pico-8 play session: mixed d-pad (fixed 12-tick cycle), after a click and taps of 🅾, ❎, 🅾+❎, 🅾 in the second before t = 0

[t = 1 s] mixed d-pad (1.2s cycle ×~1): → ← ↑ ↓ + 🅾/❎ taps, ~1s
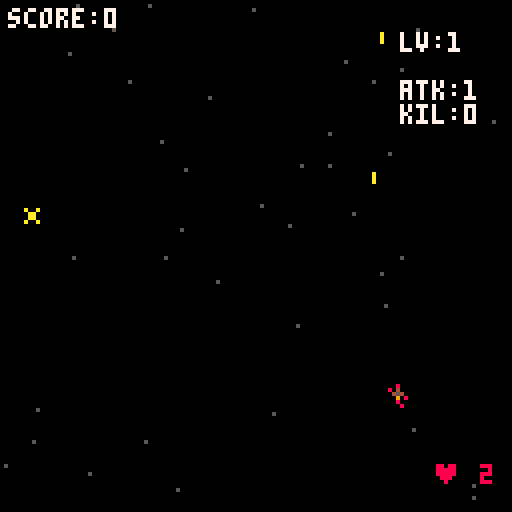
[t = 2 s] mixed d-pad (1.2s cycle ×~1): → ← ↑ ↓ + 🅾/❎ taps, ~2s
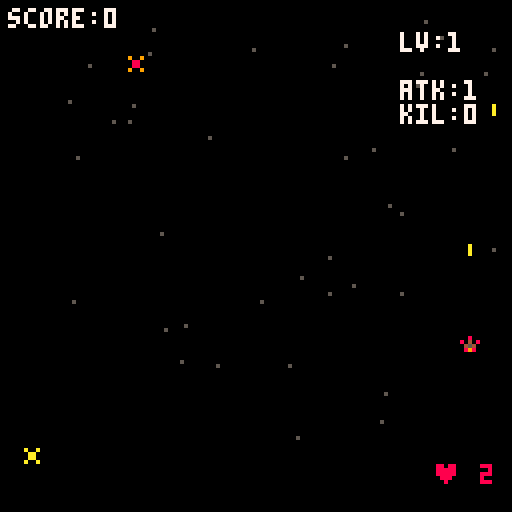
[t = 4 s] mixed d-pad (1.2s cycle ×~3): → ← ↑ ↓ + 🅾/❎ taps, ~4s
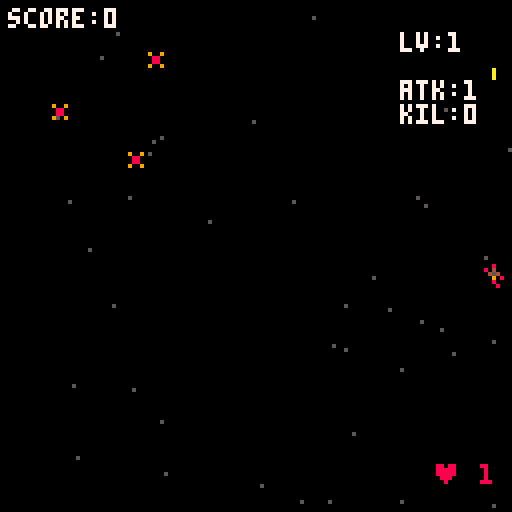
[t = 6 s] mixed d-pad (1.2s cycle ×~5): → ← ↑ ↓ + 🅾/❎ taps, ~6s
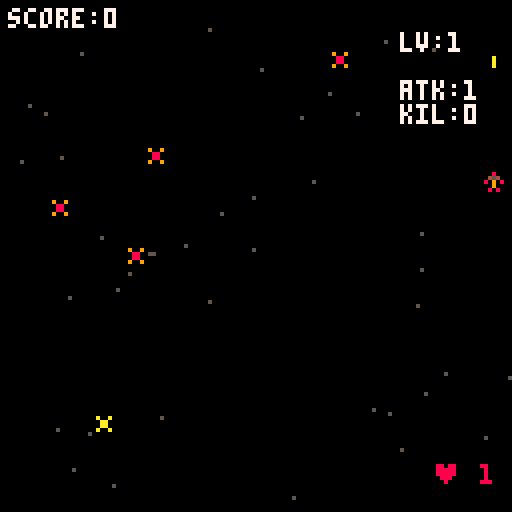

pico-8 cartridge
version 42
__lua__
--main

booted=false
function _init()
  if not booted then
  	cartdata("noahshmup01_save")
  	booted=true
  end
  dscore=dget(0)

  gg=0
  p={ x=60,y=100,w=8,h=8,
  spd=2,hp=2,atk=1,kil=0,
  lv=1,sp=1,
  }
  tts={}blts={}es={}expos={}
  score=0 over=false win=false
  t_sp=0 t_fr=0
  bs_open=false

  l2_itm=0
  l4_b=true
  t_bs=0
  bs_mhp=300

  --music(1)
  i_title()
end

function _update()
  if gg==0 then
    u_title()
    return
  end
  if not u_over() then
    u_tick()
  end
end

function _draw()
  cls(0)
  if gg==0 then
  		d_title()
  		return
  end

  d_stars()

  if over then
    rectfill(0,16,128,96,0)
    if not win then
		    print("game over",44,60,8)
		    print("score: "..score,42,70,7)
		    print("press ❎ to restart",24,80,6)
    else
		    print("congratulations!",36,30,8)
		    print("you win!!!",48,38,7)
		    print("score: "..score,48,60,3)
		    print("press ❎ to restart",30,80,6)
    end
    return
  end

  spr(p.sp,p.x,p.y)

  for b in all(blts) do
    rectfill(b.x+1,b.y,b.x+b.w,b.y+b.h,b.c)
  end

  for e in all(es) do
    if e.fl>0 then
      for i=0,15 do
        pal(i,7)
      end
      e.fl-=1
    end
    spr(e.sp,e.x,e.y)
    pal()
  end

  for ex in all(expos) do
    local c=ex.t<5 and 10 or 9
    local r=5-ex.t/2
    local x=ex.x
    local y=ex.y
    if ex.i==2 or ex.i==3 then
      r/=2
      x+=3
      y+=2
      if ex.i==3 then x-=2 end
    end
    circfill(x,y,r,c)
  end

  print("♥ "..p.hp,108,6*19+2,8)
  print("lv:"..p.lv,100,6*1+2,7)

  print("atk:"..p.atk,100,6*3+2,7)
  print("kil:"..p.kil,100,6*4+2,7)

  print("score:"..score,2,2,7)

  for t1 in all(tts) do
    print(t1.s,2,t1.y,7)
  end

  draw_boss_hpbar()
end

function draw_boss_hpbar()
  if not bs_open then return end

  if i_bs.hp > 0 then
		  local x,y,w,h,c
		  x=0
		  y=0
		  w=flr(128*(i_bs.hp/i_bs.mhp))
		  h=1
		  c=8
		  rectfill(x,y,x+w-1,y+h-1,c)
		else
      o_over(true)
  end
end

-->8
--u

function u_tick()
  u_stars()
  u_sta_e()
  u_mov_p()
  u_fire()
  u_mov_blt()
  u_spawn()
  u_mov_e()
  u_sht_e()
  u_expo()
  u_tt()
end

function u_sta_e()
  for e in all(es) do
    if e.boss then
      t_bs+=1
      if not e.stg then
        e.stg=0
        e.stt=0
        e.frm=0
      end

      e.stt+=1
      if e.stt%5==0 then
        e.frm+=1
      end

      if e.stg==0 then
        e.sp=7
        if t_bs%30==0 then
		        if rnd(5)<=2 then
		          e.stg=1
		          e.stg1=0
		        elseif rnd(5)<=1 then
		          e.stg=2
		          e.stg2=0
		        end
        end
      end

      if e.stg==1 then
        e.sp=e.frm%2+8
        e.stg1+=1
        if e.stg1==60 then
          sk_1(e)
          e.stg=0
        end
      elseif e.stg==2 then
        if e.frm%2==0 then
          e.sp=7
        else
          e.sp=10
        end

        e.stg2+=1
        if e.stg2==120 then
          sk_2(e)
          e.stg=0
        end
      end
    end
  end
end

function u_over()
  if over then
    if btnp(4) or btnp(5) then
      _init()
    end
    return true
  end
end

function u_mov_p()
  -- boost speed
  u_spd=p.spd
  if btn(4) then u_spd*=2 end

  -- move
  p.sp=1
  if btn(0) then p.x-=u_spd p.sp=11 end
  if btn(1) then p.x+=u_spd p.sp=12 end
  if btn(2) then p.y-=u_spd p.sp=14 end
  if btn(3) then p.y+=u_spd p.sp=13 end

  -- limit move
  p.x=mid(0,p.x,120)
  p.y=mid(40,p.y,120)
end

function u_mov_blt()
  for b in all(blts) do
    if b.e then
      b.y+=b.spd
		    if b.y>128 then
		      del(blts,b)
		    end
    else
      b.y-=b.spd
		    if b.y<-5 then
		      del(blts,b)
		    end
    end
  end
end

function u_mov_e()
  for e in all(es) do
    e.y+=e.spd

    if e.y>128 then
      del(es,e)
      o_p_hit(e)
    end

    for b in all(blts) do
      if b.e then
		      if ck_coli(b,p) then
		        o_p_hit_blt(b)
		      end
      else
		      if ck_coli(b,e) then
		        o_e_kil(e,b)
		      end
      end
    end

    if ck_coli(p,e) then
      if e.it then
        sfx(10)
        if e.sp==5 then
          p.atk+=1
        end
        del(es,e)
      else
		      ad_expo(e.x+4,e.y+4)
		      del(es,e)
		      o_p_hit(e)
      end
    end
  end
end

function u_sht_e()
  for e in all(es) do
    if e.sp==4 then
      e.cd=(e.cd or 0)-1
      if e.cd<=0 then
        e.cd=60
        ad_blt(2,e)
      end
    end
    if e.sp==6 then
      e.cd=(e.cd or 0)-1
      if e.cd<=0 then
        e.cd=120
        ad_blt(3,e)
      end
    end
  end
end

function u_fire()
  t_fr+=1
  if t_fr>8 then
  		ad_blt(1)
    t_fr=0
  end
end

function u_spawn()
  t_sp+=1
  if t_sp>30 then
    t_sp=0
    l_sp_1=l_sp[p.lv]
    if l_sp_1 then
      l_sp_1()
    end
  end
end

function u_expo()
  for ex in all(expos) do
    ex.t+=1
    if ex.t>10 then
      del(expos,ex)
    end
  end
end

function u_tt()
  for t1 in all(tts) do
    t1.y-=1
    if t1.y<=100 then
      del(tts,t1)
    end
  end
end

-->8
--func

function ck_coli(a,b)
  return a.x<b.x+b.w
     and a.x+a.w>b.x
     and a.y<b.y+b.h
     and a.y+a.h>b.y
end

function ad_tt(s)
  t1={ s=s,y=120 }
  add(tts,t1)
end

function ad_expo(x,y,i)
  add(expos,{ x=x,y=y,t=0,i=i })
end

function ad_e(sp,hp,spd)
  last_e={
    x=rnd(112),
    y=4,
    spd=spd,
    w=8,
    h=8,
    hp=hp,
    sp=sp,
    fl=0,--flash
    boss=sp==7,
  }
  if last_e.boss then
    last_e.x=60
    last_e.mhp=hp
    i_bs=last_e
  end
  add(es,last_e)
end

function ad_itm(sp)
  last_e={
    x=rnd(112),
    y=4,
    spd=0.4,
    w=8,
    h=8,
    sp=sp,
    fl=0,
    it=true,--item
  }
  add(es,last_e)
end

function ad_blt(i,e)
		if i==1 then
			 add(blts,{
			   x=p.x+2,
			   y=p.y-2,
			   spd=5,
			   w=1,
			   h=2,
			   c=10,
			 })
			 sfx(0)
	 end
	 if i==2 then
			 add(blts,{
			   e=true,
			   x=e.x+2,
			   y=e.y+2,
			   spd=1,
			   w=1,
			   h=2,
			   c=8,
			 })
			 sfx(0)
	 end
	 if i==3 then
			 add(blts,{
			   e=true,
			   x=e.x+1,
			   y=e.y+10,
			   spd=2,
			   w=4,
			   h=4,
			   c=8,
			 })
			 sfx(0)
	 end
end

-->8
--o
function o_over(b_win)
  over=true
  if b_win then
    win=true
  end
  if score>dscore then
		  dset(0,score)
  end
end

function o_p_hit_blt(b)
  ad_expo(b.x,b.y,2)
  o_p_dmg(1)
  del(blts,b)
end

function o_p_hit(e)
  o_p_dmg(1)
end

function o_p_dmg(d)
  p.hp-=d
  sfx(2)
  if p.hp<=0 then
    o_over(false)
  end
end

function o_e_kil(e,b)
  if e.it then return end
  ad_expo(b.x,b.y,3)
  e.fl=3
  e.hp-=p.atk
  del(blts,b)
  if e.hp<=0 then
    ad_expo(e.x+4,e.y+4)
    del(es,e)
    score+=10
    p.kil+=1
    if p.kil%25==0 then
    		p.lv+=1
    		sfx(8)
    		ad_tt("lv +1")
    elseif p.kil%10==0 then
      p.hp+=1
      sfx(3)
      ad_tt("♥ +1")
    else
      sfx(9)
      ad_tt("kill +1")
    end
  end
end

-->8
--levels

function l1()
  if rnd(3)<=1 then
    ad_e(2,1,2)
  else
    ad_e(3,2,0.4)
  end
end

function l2()
  if rnd(2)<=1 then
  	 ad_e(4,4,0.2)
  end
  if rnd(10)<=1 and l2_itm < 2 then
    l2_itm+=1
    ad_itm(5)
  end
end

function l3()
  if rnd(2)<=1 then
  	 ad_e(6,10,0.1)
  end
end

function l4()
  if l4_b then
    l4_b=false
    ad_e(7,bs_mhp,0.02)
    bs_open=true
  end
end

l_sp={
		[1]=l1,
		[2]=l1,
		[3]=l2,
		[4]=l3,
		[5]=l4,
}
-->8
--skills

function sk_1(e)
  for i=-3,3 do
    if rnd(10)<=8 then
					 add(blts,{
					   e=true,
					   x=e.x+(i*8),
					   y=e.y+10,
					   spd=2,
					   w=4,
					   h=4,
					   c=8,
					 })
    end
  end
	 sfx(0)
end

function sk_2(e)
  for i=-3,3 do
    if rnd(10)<=8 then
					 add(blts,{
					   e=true,
					   x=e.x+(i*8),
					   y=e.y+10,
					   spd=4,
					   w=4,
					   h=12,
					   c=12,
					 })
    end
  end
	 sfx(0)
end
-->8
--title

function i_title()
		tit_ship_sx=nil
  tit=0
  stars={}
  for i=1,40 do
    add(stars,{rnd(128),rnd(128),rnd(1)+0.3})
  end
end

function u_title()
  tit+=1
  u_stars()
  if btnp(4) or btnp(5) then
    gg=1
    sfx(0)
  end
end

function d_title()
  cls(0)
  d_stars()

  d_tit_ship()
  d_tit_label()
  d_tit_press()
  d_tit_highscore()

  -- rectfill(0,120,128,128,1)
  -- print("hi "..999999,10,122,7)
end
-->8
--anims

function u_stars()
  for s in all(stars) do
    s[2]+=s[3]
    if s[2]>128 then
      s[2]=0
      s[1]=rnd(128)
    end
  end
end

function d_stars()
  for s in all(stars) do
    pset(s[1],s[2],5)
  end
end

function d_tit_ship()
  local sx=64+cos(tit/60)*20
  local sy=90

  if tit_ship_sx==nil then
    tit_ship_sx=sx
  end

  local sp=1
  if sx<tit_ship_sx then
    sp=11
  end
  if sx>tit_ship_sx then
    sp=12
  end
  tit_ship_sx=sx

  spr(sp,sx,sy)
end

function d_tit_label()
  --local p=abs(sin(tit/20))
  --print("noah's\n  shm-up 01",42,35,7+p*3)

  spr(200,36,20,8,4)
end

function d_tit_press()
  if tit%40<20 then
    print("press ❎ to start",34,70,6)
  end
end

function d_tit_highscore()
  if dscore>=0 then
    print("high score: "..dscore,36,106,9)
  end
end
__gfx__
00000000000000000000000000000000000000000000a00099999999880000888800009999000088880000880000000000000000000000000000000000000000
0000000000000000000000000000000000808000000aa0008899998888aaaa8888aaaa9999aaaa88888888880000000000000000000000000000000000000000
007007000008000000a00a00009009000098900000aaaaaa889999880a8888a00a8888a00a8888a008aaaa800008000000080000000800000000000000000000
0007700000040000000aa0000008800000999000aaaaaaa0889999880a8aa8a00a8aa8a00a8aa8a008a88a800004080008040000080408000008000000000000
0007700008454800000aa00000088000009990000aaaaa00889999880a8aa8a00a8aa8a00a8aa8a008a88a800045400000454000004540000045400000000000
007007000009000000a00a00009009000089800000aaaaa0009999000a8888a00a8888a00a8888a008aaaa800809000000090800008980000809080000000000
00000000008980000000000000000000000800000aaa0aaa0099990088aaaa8899aaaa8888aaaa99888888880008000000080000000000000009000000000000
00000000000000000000000000000000000000000000000000088000880000889900008888000099880000880080000000008000000000000080800000000000
00000000000000000000000000000000000000000000000000000000000000000000000000000000000000000000000000000000000000000000000000000000
00000000000000000000000000000000000000000000000000000000000000000000000000000000000000000000000000000000000000000000000000000000
00000000000000000000000000000000000000000000000000000000000000000000000000000000000000000000000000000000000000000000000000000000
00000000000000000000000000000000000000000000000000000000000000000000000000000000000000000000000000000000000000000000000000000000
00000000000000000000000000000000000000000000000000000000000000000000000000000000000000000000000000000000000000000000000000000000
00000000000000000000000000000000000000000000000000000000000000000000000000000000000000000000000000000000000000000000000000000000
00000000000000000000000000000000000000000000000000000000000000000000000000000000000000000000000000000000000000000000000000000000
00000000000000000000000000000000000000000000000000000000000000000000000000000000000000000000000000000000000000000000000000000000
00000000000000000000000000000000000000000000000000000000000000000000000000000000000000000000000000000000000000000000000000000000
00000000000000000000000000000000000000000000000000000000000000000000000000000000000000000000000000000000000000000000000000000000
00000000000000000000000000000000000000000000000000000000000000000000000000000000000000000000000000000000000000000000000000000000
00000000000000000000000000000000000000000000000000000000000000000000000000000000000000000000000000000000000000000000000000000000
00000000000000000000000000000000000000000000000000000000000000000000000000000000000000000000000000000000000000000000000000000000
00000000000000000000000000000000000000000000000000000000000000000000000000000000000000000000000000000000000000000000000000000000
00000000000000000000000000000000000000000000000000000000000000000000000000000000000000000000000000000000000000000000000000000000
00000000000000000000000000000000000000000000000000000000000000000000000000000000000000000000000000000000000000000000000000000000
00000000000000000000000000000000000000000000000000000000000000000000000000000000000000000000000000000000000000000000000000000000
00000000000000000000000000000000000000000000000000000000000000000000000000000000000000000000000000000000000000000000000000000000
00000000000000000000000000000000000000000000000000000000000000000000000000000000000000000000000000000000000000000000000000000000
00000000000000000000000000000000000000000000000000000000000000000000000000000000000000000000000000000000000000000000000000000000
00000000000000000000000000000000000000000000000000000000000000000000000000000000000000000000000000000000000000000000000000000000
00000000000000000000000000000000000000000000000000000000000000000000000000000000000000000000000000000000000000000000000000000000
00000000000000000000000000000000000000000000000000000000000000000000000000000000000000000000000000000000000000000000000000000000
00000000000000000000000000000000000000000000000000000000000000000000000000000000000000000000000000000000000000000000000000000000
00000000000000000000000000000000000000000000000000000000000000000000000000000000000000000000000000000000000000000000000000000000
00000000000000000000000000000000000000000000000000000000000000000000000000000000000000000000000000000000000000000000000000000000
00000000000000000000000000000000000000000000000000000000000000000000000000000000000000000000000000000000000000000000000000000000
00000000000000000000000000000000000000000000000000000000000000000000000000000000000000000000000000000000000000000000000000000000
00000000000000000000000000000000000000000000000000000000000000000000000000000000000000000000000000000000000000000000000000000000
00000000000000000000000000000000000000000000000000000000000000000000000000000000000000000000000000000000000000000000000000000000
00000000000000000000000000000000000000000000000000000000000000000000000000000000000000000000000000000000000000000000000000000000
00000000000000000000000000000000000000000000000000000000000000000000000000000000000000000000000000000000000000000000000000000000
00000000000000000000000000000000000000000000000000000000000000000000000000000000000000000000000000000000000000000000000000000000
00000000000000000000000000000000000000000000000000000000000000000000000000000000000000000000000000000000000000000000000000000000
00000000000000000000000000000000000000000000000000000000000000000000000000000000000000000000000000000000000000000000000000000000
00000000000000000000000000000000000000000000000000000000000000000000000000000000000000000000000000000000000000000000000000000000
00000000000000000000000000000000000000000000000000000000000000000000000000000000000000000000000000000000000000000000000000000000
00000000000000000000000000000000000000000000000000000000000000000000000000000000000000000000000000000000000000000000000000000000
00000000000000000000000000000000000000000000000000000000000000000000000000000000000000000000000000000000000000000000000000000000
00000000000000000000000000000000000000000000000000000000000000000000000000000000000000000000000000000000000000000000000000000000
00000000000000000000000000000000000000000000000000000000000000000000000000000000000000000000000000000000000000000000000000000000
00000000000000000000000000000000000000000000000000000000000000000000000000000000000000000000000000000000000000000000000000000000
00000000000000000000000000000000000000000000000000000000000000000000000000000000000000000000000000000000000000000000000000000000
00000000000000000000000000000000000000000000000000000000000000000000000000000000000000000000000000000000000000000000000000000000
00000000000000000000000000000000000000000000000000000000000000000000000000000000000000000000000000000000000000000000000000000000
00000000000000000000000000000000000000000000000000000000000000000000000000000000000000000000000000000000000000000000000000000000
00000000000000000000000000000000000000000000000000000000000000000000000000000000000000000000000000000000000000000000000000000000
00000000000000000000000000000000000000000000000000000000000000000000000000000000000000000000000000000000000000000000000000000000
00000000000000000000000000000000000000000000000000000000000000000000000000000000000000000000000000000000000000000000000000000000
00000000000000000000000000000000000000000000000000000000000000000000000000000000000000000000000000000000000000000000000000000000
00000000000000000000000000000000000000000000000000000000000000000000000000000000000000000000000000000000000000000000000000000000
00000000000000000000000000000000000000000000000000000000000000000000000000000000000000000000000000000000000000000000000000000000
00000000000000000000000000000000000000000000000000000000000000000000000000000000000000000000000000000000000000000000000000000000
00000000000000000000000000000000000000000000000000000000000000000000000000000000000000000000000000000000000000000000000000000000
00000000000000000000000000000000000000000000000000000000000000000000000000000000000000000000000000000000000000000000000000000000
00000000000000000000000000000000000000000000000000000000000000000000000000000000000000000000000000000000000000000000000000000000
00000000000000000000000000000000000000000000000000000000000000000000000000000000000000000000000000000000000000000000000000000000
00000000000000000000000000000000000000000000000000000000000000000000000000000000000000000000000000000000000000000000000000000000
00000000000000000000000000000000000000000000000000000000000000000000000000000000000000000000000000000000000000000000000000000000
00000000000000000000000000000000000000000000000000000000000000000000000000000000000000000000000000000000000000000000000000000000
00000000000000000000000000000000000000000000000000000000000000000000000000000000000000000000000000000000000000000000000000000000
00000000000000000000000000000000000000000000000000000000000000000000000000000000000000000000000000000000000000000000000000000000
00000000000000000000000000000000000000000000000000000000000000000000000000000000000000000000000000000000000000000000000000000000
00000000000000000000000000000000000000000000000000000000000000000000000000000000000000000000000000000000000000000000000000000000
00000000000000000000000000000000000000000000000000000000000000000000000000000000000000000000000000000000000000000000000000000000
00000000000000000000000000000000000000000000000000000000000000000000000000000000000000000000000000000000000000000000000000000000
00000000000000000000000000000000000000000000000000000000000000000000000000000000000000000000000000000000000000000000000000000000
00000000000000000000000000000000000000000000000000000000000000000000000000000000000000000000000000000000000000000000000000000000
00000000000000000000000000000000000000000000000000000000000000000000000000000000000000000000000000000000000000000000000000000000
00000000000000000000000000000000000000000000000000000000000000000000000000000000000000000000000000000000000000000000000000000000
00000000000000000000000000000000000000000000000000000000000000000000000000000000000000000000000000000000000000000000000000000000
00000000000000000000000000000000000000000000000000000000000000000000000000000000000000000000000000000000000000000000000000000000
00000000000000000000000000000000000000000000000000000000000000000000000000000000000000000000000000000000000000000000000000000000
00000000000000000000000000000000000000000000000000000000000000000000000000000000000000000000000000000000000000000000000000000000
00000000000000000000000000000000000000000000000000000000000000000000000000000000000000000000000000000000000000000000000000000000
00000000000000000000000000000000000000000000000000000000000000000000000000000000000000000000000000000000000000000000000000000000
00000000000000000000000000000000000000000000000000000000000000000000000000000000000000000000000000000000000000000000000000000000
00000000000000000000000000000000000000000000000000000000000000000000000000000000000000000000000000000000000000000000000000000000
00000000000000000000000000000000000000000000000000000000000000000000000000000000000000000000000000000000000000000000000000000000
00000000000000000000000000000000000000000000000000000000000000000000000000000000000000000000000000000000000000000000000000000000
00000000000000000000000000000000000000000000000000000000000000000000000000000000000000000000000000000000000000000000000000000000
00000000000000000000000000000000000000000000000000000000000000000000000000000000000000000000000000000000000000000000000000000000
00000000000000000000000000000000000000000000000000000000000000000000000000000000000000000000000000000000000000000000000000000000
00000000000000000000000000000000000000000000000000000000000000000000000000000000000000000000000000000000000000000000000000000000
00000000000000000000000000000000000000000000000000000000000000000000000000000000000000000000000000000000000000000000000000000000
00000000000000000000000000000000000000000000000000000000000000000000000000000000000000000000000000000000000000000000000000000000
00000000000000000000000000000000000000000000000000000000000000000000000000000000000000000000000000000000000000000000000000000000
00000000000000000000000000000000000000000000000000000000000000000000000000000000000000000000000000000000000000000000000000000000
00000000000000000000000000000000000000000000000000000000000000000000000000000000000000000000000000000000000000000000000000000000
00000000000000000000000000000000000000000000000000000000000000000000000000000000000000000000000000000000000000000000000000000000
00000000000000000000000000000000000000000000000000000000000000000000000000000000000000000000000000000000000000000008800000000000
00000000000000000000000000000000000000000000000000000000000000000000000000000000000000000000000000000000000000000089980000000000
00000000000000000000000000000000000000000000000000000000000000000000088880008880000000000000000000000000000000000899998000000000
00000000000000000000000000000000000000000000000000000000000000000000000800000800000000000000000000088000000000000089980000000000
00000000000000000000000000000000000000000000000000000000000000000000000c0000cc000000000000000000000c0000000000000008800000000000
0000000000000000000000000000000000000000000000000000000000000000000000ccc000c0000000000000000000000c0000000000000000000000000000
0000000000000000000000000000000000000000000000000000000000000000000000c0c00cc0000000000000000000000c0000000000000000000000000000
0000000000000000000000000000000000000000000000000000000000000000000000c0c00c00000000000000000000000c0000000c00000000000000900000
000000000000000000000000000000000000000000000000000000000000000000000dd0d00d0000dddd00000dddd000000ddddd00dd0000dddd000009990000
000000000000000000000000000000000000000000000000000000000000000000000c00c0cc000cc00c0000cc0c000000cc00c000000000c000000000900000
000000000000000000000000000000000000000000000000000000000000000000000d00ddd0000d0000d000d00d000000d00dd000000000dd00000000000000
000000000000000000000000000000000000000000000000000000000000000000000c000cc0000c000cc000c00cc0000cc00c00000000000cc0000000000000
00000000000000000000000000000000000000000000000000000000000000000000dd000dd0000ddddd0000dddd0d000d000dd00000000ddd00000000000000
00000000000000000000000000000000000000000000000000000000000000000000000000000000000000000000000000000000000000000000000000a00000
0000000000000000000000000000000000000000000000000000000000000000000000000000000000000000000000000000000000000000000000000a8a0000
000000000000000000000000000000000000000000000000000000000000000000000000000000000000000000000000000000000000000000000000a888a000
0000000000000000000000000000000000000000000000000000000000000000000000000000000000000000000000000000000000000000000000000a8a0000
00000000000000000000000000000000000000000000000000000000000000000000000000000088880000000000000000000000000000000000000000a00000
00000000000000000000000000000000000000000000000000000000000000000000000000000880000000000000000000000000000000000000000000000000
00000000000000000000000000000000000000000000000000000000000000000008000000008800000000000000000000000888008800000000000000000000
00000000000000000000000000000000000000000000000000000000000000000088800000008880000009000000000000000080008000000000000000000000
00000000000000000000000000000000000000000000000000000000000000000008000000000888000009000000000000000080008000000000000000000000
00000000000000000000000000000000000000000000000000000000000000000000000000000088800009000000000000000080008000aa0000000000000000
000000000000000000000000000000000000000000000000000000000000000000000900000000088800099900009909000008800080000aaa00000000000000
000000000000000000000000000000000000000000000000000000000000000000009a90000000008800090090009090900008000080000a8a00000000000000
00000000000000000000000000000000000000000000000000000000000000000009a7a900088000880009009000909090000800008000aaaa00000000000000
000000000000000000000000000000000000000000000000000000000000000000009a9000008888800009009000909090000080088000a00000000000000000
00000000000000000000000000000000000000000000000000000000000000000000090000000880000000000000000000000008800000a00000000000000000
00000000000000000000000000000000000000000000000000000000000000000000000000000000000000000000000000000000000000a00000000000000000
